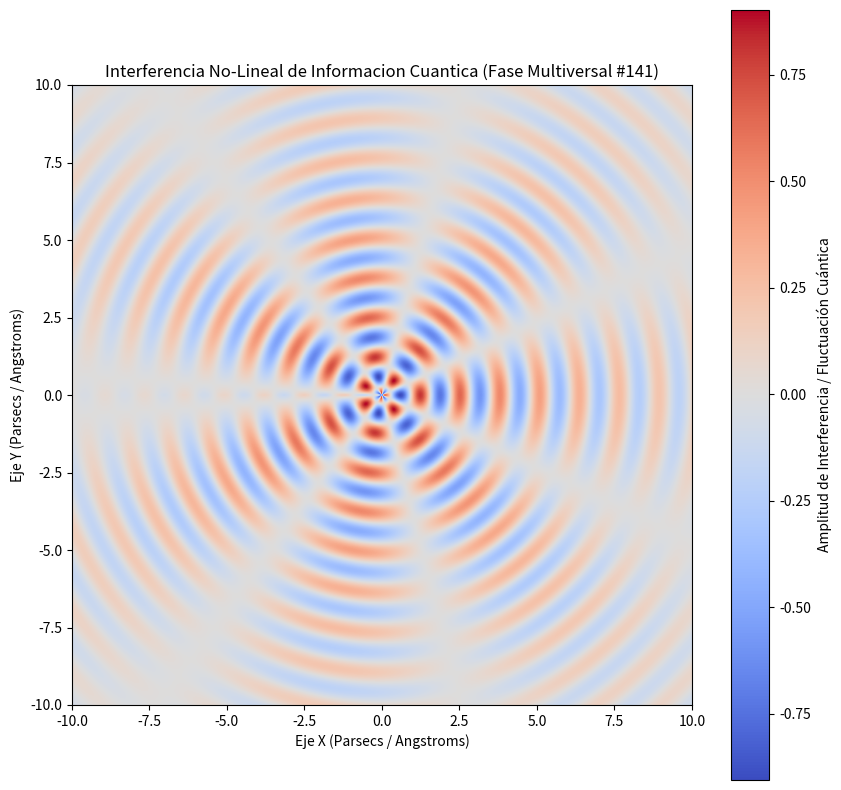

Source code (Python):
%matplotlib inline
# Simulación Multiversal: Informacion Cuantica - Variante 141
import numpy as np
import matplotlib.pyplot as plt

# Parámetros Físicos No-Lineales
omega_1 = 4.888
omega_2 = 3.574
lambda_decay = 0.17
phase_shift = 1.763

x = np.linspace(-10, 10, 800)
y = np.linspace(-10, 10, 800)
X, Y = np.meshgrid(x, y)

# Dinámica de Fluidos / Campos Tensor-Escalares (Fase Multiversal)
R = np.sqrt(X**2 + Y**2) + 1e-5
Z = (np.sin(omega_1 * R + phase_shift) * np.cos(omega_2 * np.arctan2(Y, X))) * np.exp(-lambda_decay * R)

plt.figure(figsize=(10, 10))
plt.imshow(Z, cmap='coolwarm', extent=[-10, 10, -10, 10], origin='lower')
plt.colorbar(label='Amplitud de Interferencia / Fluctuación Cuántica')
plt.title(r'Interferencia No-Lineal de Informacion Cuantica (Fase Multiversal #141)')
plt.xlabel('Eje X (Parsecs / Angstroms)')
plt.ylabel('Eje Y (Parsecs / Angstroms)')
plt.show()
